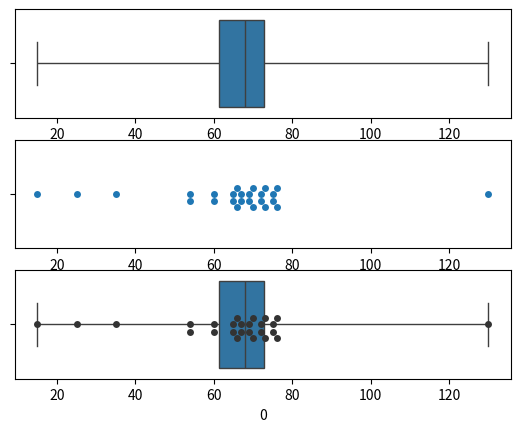

Source code (Python):
#%%

import pandas as pd
import numpy as np
import seaborn as sns
import matplotlib.pyplot as plt


def main():
    x = np.array([35, 54, 60, 65, 66, 67, 69, 70, 72, 73, 75, 76, 54, 25, 15, 60, 65, 66, 67, 69, 70, 72, 130, 73, 75, 76])
    data = pd.DataFrame(x)
    f, ax = plt.subplots(3, 1)
    sns.boxplot(x = data[0], data = data, ax = ax[0], whis = np.inf)
    sns.swarmplot(x = data[0], data = data, ax = ax[1])
    sns.boxplot(x = data[0], data = data, ax = ax[2], whis = np.inf)
    sns.swarmplot(x = data[0], data = data, ax = ax[2], color = "0.2")
    plt.show()
if(__name__ == '__main__'):
    main()

# %%
